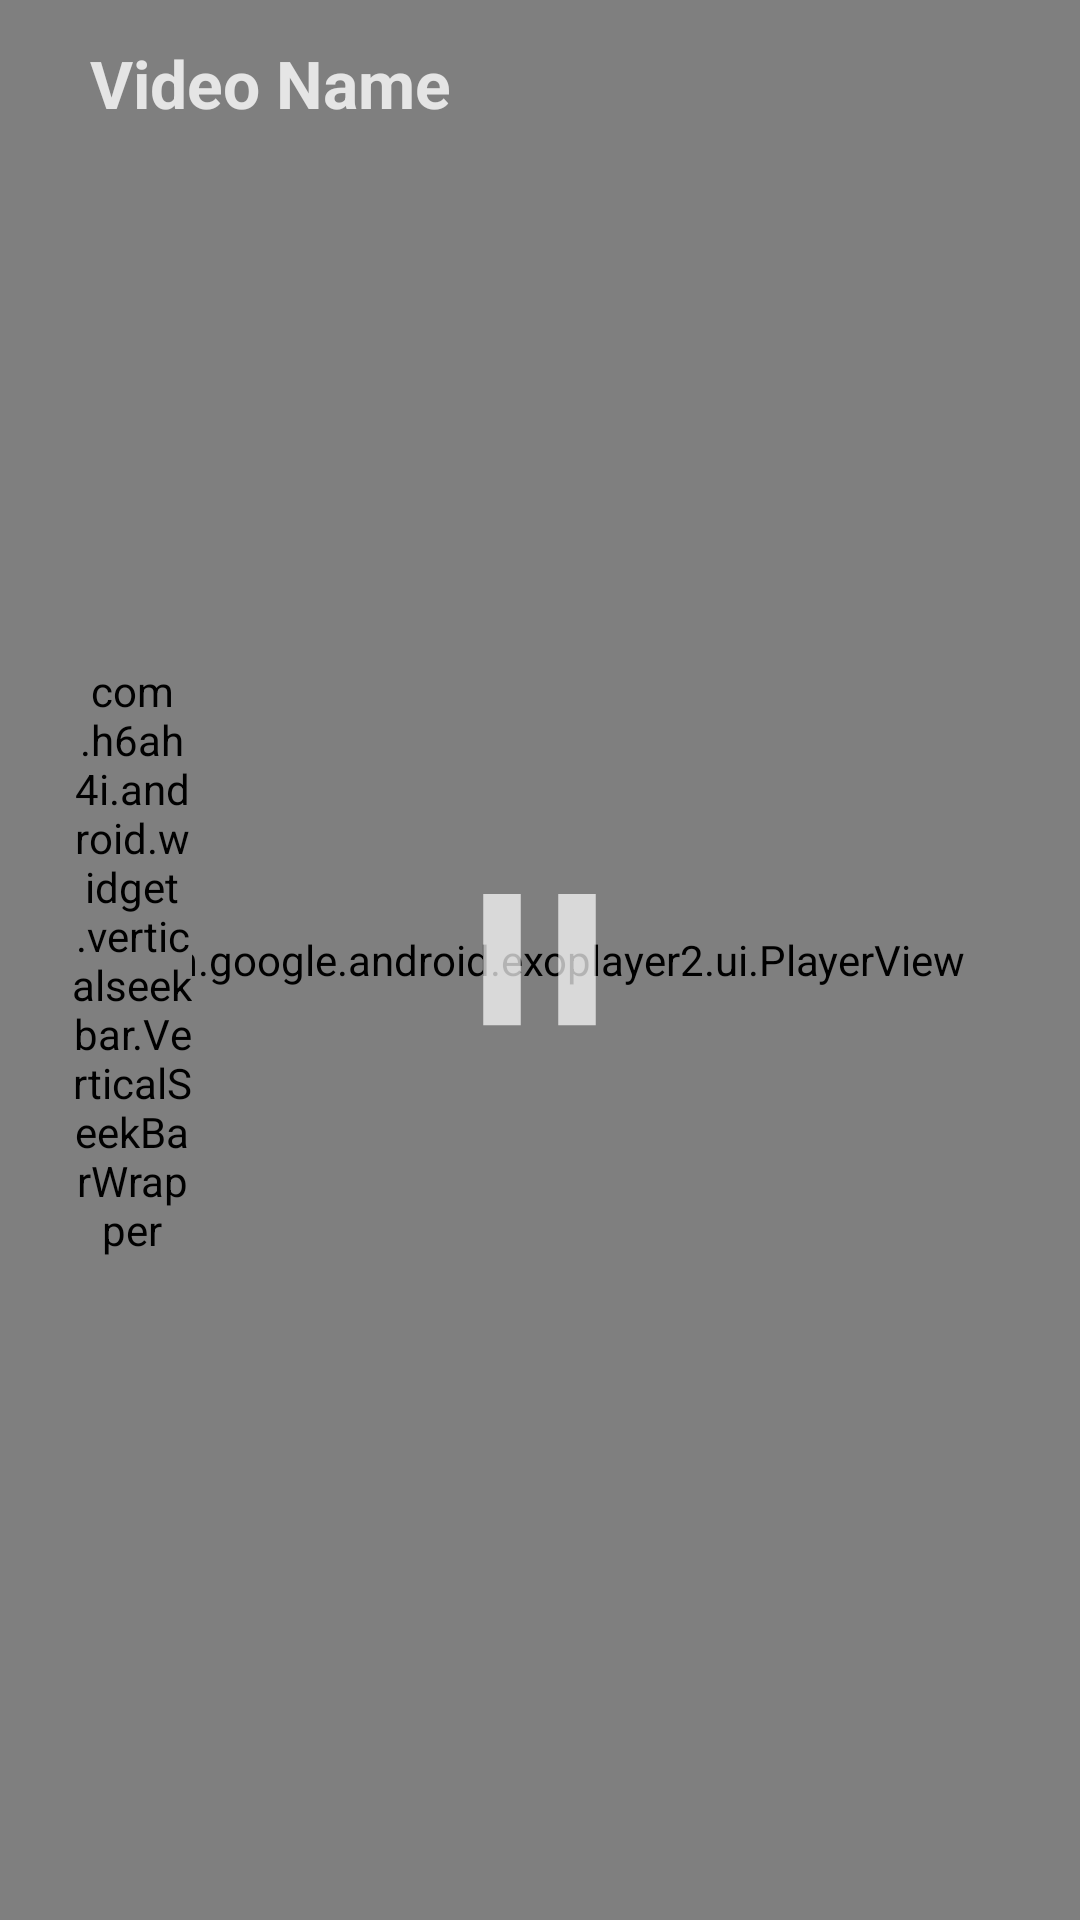

This screen was rendered from an Android layout file. Write that file and the resources it references.
<!-- AndroidManifest.xml: application theme Theme.SmartScreenApp -->
<!-- res/layout/activity_player_view.xml -->
<?xml version="1.0" encoding="utf-8"?>
<androidx.constraintlayout.widget.ConstraintLayout xmlns:android="http://schemas.android.com/apk/res/android"
    xmlns:app="http://schemas.android.com/apk/res-auto"
    xmlns:tools="http://schemas.android.com/tools"
    android:layout_width="match_parent"
    android:layout_height="match_parent"
    tools:context=".PlayerViewActivity"
    android:id="@+id/player_layout">

    <FrameLayout
        android:id="@+id/player_frame"
        android:layout_width="match_parent"
        android:layout_height="match_parent">

        <com.google.android.exoplayer2.ui.PlayerView
            android:id="@+id/playerView"
            android:layout_width="match_parent"
            android:layout_height="match_parent"
            android:background="@color/black"
            app:auto_show="true"
            app:controller_layout_id="@layout/controller_layout"
            app:layout_constraintBottom_toBottomOf="parent"
            app:layout_constraintEnd_toEndOf="parent"
            app:layout_constraintStart_toStartOf="parent"
            app:layout_constraintTop_toTopOf="parent"
            app:resize_mode="fixed_width"
            app:surface_type="surface_view"
            app:use_controller="true" />

        <TextView
            android:id="@+id/title"
            android:layout_width="wrap_content"
            android:layout_height="wrap_content"
            android:layout_marginStart="30dp"
            android:layout_marginTop="13dp"
            android:ellipsize="end"
            android:lines="1"
            android:text="Video Name"
            android:textAllCaps="false"
            android:textColor="@color/opacity_80"
            android:textSize="22sp"
            android:textStyle="bold" />

        <ImageView
            android:id="@+id/dash_prev"
            android:layout_width="@dimen/controller_item_size"
            android:layout_height="@dimen/controller_item_size"
            android:layout_gravity="center"
            android:layout_marginEnd="130dp"
            android:background="?android:attr/selectableItemBackground"
            android:src="@drawable/replay10"
            app:tint="@color/opacity_50" />

        <ImageView
            android:id="@+id/playbtn"
            android:layout_width="@dimen/controller_item_size"
            android:layout_height="@dimen/controller_item_size"
            android:layout_gravity="center"
            android:background="?android:attr/selectableItemBackground"
            app:srcCompat="@drawable/pause"
            app:tint="@color/opacity_50" />

        <ImageView
            android:id="@+id/dash_forward"
            android:layout_width="@dimen/controller_item_size"
            android:layout_height="@dimen/controller_item_size"
            android:layout_gravity="center"
            android:layout_marginStart="130dp"
            android:background="?android:attr/selectableItemBackground"
            android:src="@drawable/forward10"
            app:tint="@color/opacity_50" />

        <LinearLayout
            android:id="@+id/set_control_group"
            android:layout_width="wrap_content"
            android:layout_height="wrap_content"
            android:layout_gravity="center"
            android:orientation="vertical"
            android:visibility="gone">

            <ImageView
                android:id="@+id/set_control_img"
                android:layout_width="65dp"
                android:layout_height="45dp"
                android:src="@drawable/bright"
                app:tint="@color/opacity_50" />

            <TextView
                android:id="@+id/set_control_text"
                android:layout_width="wrap_content"
                android:layout_height="wrap_content"
                android:layout_gravity="center_horizontal"
                android:text="50"
                android:textAllCaps="false"
                android:textColor="@color/opacity_50"
                android:textSize="40sp"
                android:textStyle="bold" />
        </LinearLayout>

        <com.h6ah4i.android.widget.verticalseekbar.VerticalSeekBarWrapper
            android:id="@+id/boxBright"
            android:layout_width="40dp"
            android:layout_height="200dp"
            android:layout_gravity="start|center_vertical"
            android:layout_marginStart="24dp">

            <com.h6ah4i.android.widget.verticalseekbar.VerticalSeekBar
                android:id="@+id/mySeekBar"
                android:layout_width="0dp"
                android:layout_height="0dp"
                android:background="@drawable/bright_seek_bar_custom"
                android:progressTint="@color/opacity_50"
                android:splitTrack="false"
                android:thumb="@drawable/bright"
                app:seekBarRotation="CW270"
                app:tickMarkTint="@color/white" />
        </com.h6ah4i.android.widget.verticalseekbar.VerticalSeekBarWrapper>
    </FrameLayout>

</androidx.constraintlayout.widget.ConstraintLayout>
<!-- res/layout/controller_layout.xml (included above) -->
<?xml version="1.0" encoding="utf-8"?>
<androidx.constraintlayout.widget.ConstraintLayout
    xmlns:android="http://schemas.android.com/apk/res/android"
    xmlns:app="http://schemas.android.com/apk/res-auto"
    android:layout_width="match_parent"
    android:layout_height="match_parent"
    android:background="#80000000">

    <com.google.android.exoplayer2.ui.DefaultTimeBar
        android:id="@+id/exo_progress"
        android:layout_width="0dp"
        android:layout_height="wrap_content"
        android:layout_marginStart="55dp"
        android:layout_marginEnd="55dp"
        android:layout_marginBottom="15dp"
        app:layout_constraintBottom_toBottomOf="parent"
        app:layout_constraintEnd_toEndOf="parent"
        app:layout_constraintStart_toStartOf="parent"/>

    <TextView
        android:id="@+id/exo_position"
        android:layout_width="0dp"
        android:layout_height="wrap_content"
        android:layout_marginBottom="8dp"
        app:layout_goneMarginStart="8dp"
        android:text="00:00"
        android:layout_marginStart="8dp"
        android:textColor="@color/white"
        app:layout_constraintBottom_toTopOf="@+id/exo_progress"
        app:layout_constraintEnd_toStartOf="@+id/exo_duration"
        app:layout_constraintStart_toStartOf="@+id/exo_progress" />

    <TextView
        android:id="@+id/exo_duration"
        android:layout_width="0dp"
        android:layout_height="wrap_content"
        android:layout_marginBottom="8dp"
        android:text="00:00"
        android:layout_marginEnd="8dp"
        app:layout_goneMarginEnd="8dp"
        android:textAlignment="textEnd"
        android:textColor="@color/white"
        app:layout_constraintBottom_toTopOf="@+id/exo_progress"
        app:layout_constraintEnd_toEndOf="@+id/exo_progress"
        app:layout_constraintStart_toEndOf="@+id/exo_position" />

</androidx.constraintlayout.widget.ConstraintLayout>
<!-- resources referenced by this layout -->
<resources>
  <color name="black">#FF000000</color>
  <color name="opacity_50">#B3FFFFFF</color>
  <color name="opacity_80">#CCFFFFFF</color>
  <color name="white">#FFFFFFFF</color>
  <dimen name="controller_item_size">75dp</dimen>
  <!-- drawable bright (drawable) -->
  <vector android:height="35dp" android:tint="@color/white"
      android:viewportHeight="24" android:viewportWidth="24"
      android:width="35dp" xmlns:android="http://schemas.android.com/apk/res/android">
      <path android:fillColor="@android:color/white" android:pathData="M20,8.69L20,4h-4.69L12,0.69 8.69,4L4,4v4.69L0.69,12 4,15.31L4,20h4.69L12,23.31 15.31,20L20,20v-4.69L23.31,12 20,8.69zM12,18c-3.31,0 -6,-2.69 -6,-6s2.69,-6 6,-6 6,2.69 6,6 -2.69,6 -6,6zM12,8c-2.21,0 -4,1.79 -4,4s1.79,4 4,4 4,-1.79 4,-4 -1.79,-4 -4,-4z"/>
  </vector>
  <!-- drawable bright_seek_bar_custom (drawable) -->
  <?xml version="1.0" encoding="utf-8"?>
  <shape android:shape="rectangle"
      xmlns:android="http://schemas.android.com/apk/res/android">
      <corners android:radius="10dp" />
      <solid android:color="#44cccccc" />
  </shape>
  <!-- drawable pause (drawable) -->
  <vector android:height="@dimen/controller_item_size" android:tint="#000000"
      android:viewportHeight="24" android:viewportWidth="24"
      android:width="@dimen/controller_item_size" xmlns:android="http://schemas.android.com/apk/res/android">
      <path android:fillColor="@android:color/white" android:pathData="M6,19h4L10,5L6,5v14zM14,5v14h4L18,5h-4z"/>
  </vector>
  <style name="Theme.SmartScreenApp" parent="Theme.MaterialComponents.DayNight.NoActionBar">
          
          <item name="colorPrimary">@color/purple_500</item>
          <item name="colorPrimaryVariant">@color/purple_700</item>
          <item name="colorOnPrimary">@color/white</item>
          
          <item name="colorSecondary">@color/teal_200</item>
          <item name="colorSecondaryVariant">@color/teal_700</item>
          <item name="colorOnSecondary">@color/black</item>
          
          <item name="android:statusBarColor" tools:targetApi="l">@color/primary_container_color</item>
          
      </style>
  <color name="purple_500">#FF6200EE</color>
  <color name="purple_700">#FF3700B3</color>
  <color name="teal_200">#FF03DAC5</color>
  <color name="teal_700">#FF018786</color>
  <color name="primary_container_color">#FFFFFF</color>
</resources>
